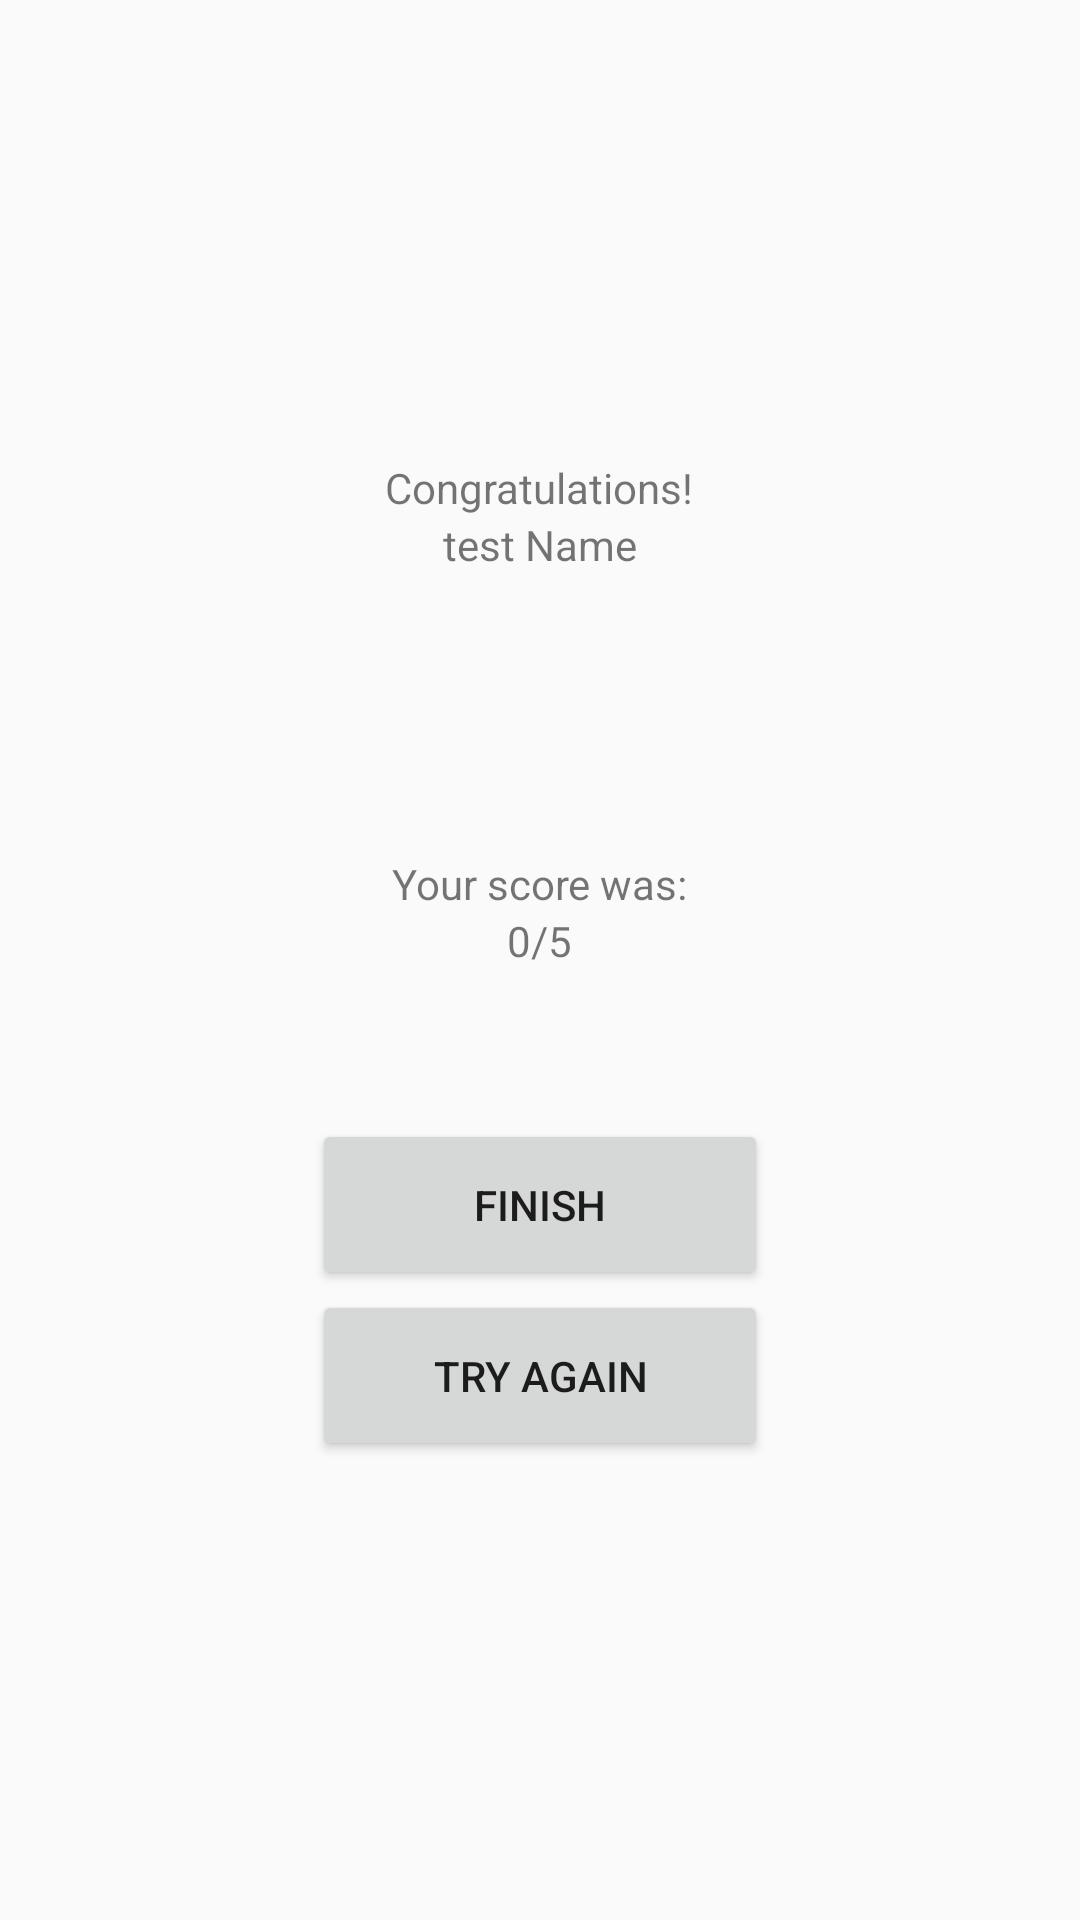

This screen was rendered from an Android layout file. Write that file and the resources it references.
<!-- AndroidManifest.xml: application theme Theme.Task31C -->
<!-- res/layout/activity_quiz_complete.xml -->
<?xml version="1.0" encoding="utf-8"?>
<androidx.constraintlayout.widget.ConstraintLayout xmlns:android="http://schemas.android.com/apk/res/android"
    xmlns:app="http://schemas.android.com/apk/res-auto"
    xmlns:tools="http://schemas.android.com/tools"
    android:layout_width="match_parent"
    android:layout_height="match_parent"
    tools:context=".QuizComplete">

    <LinearLayout
        android:layout_width="match_parent"
        android:layout_height="match_parent"
        android:gravity="center"
        android:orientation="vertical"
        app:layout_constraintBottom_toBottomOf="parent"
        tools:layout_editor_absoluteX="0dp">

        <TextView
            android:id="@+id/congratsTextView"
            android:layout_width="wrap_content"
            android:layout_height="wrap_content"
            android:text="@string/congratulations"
            android:textAlignment="center" />

        <TextView
            android:id="@+id/nameTextView"
            android:layout_width="wrap_content"
            android:layout_height="wrap_content"
            android:layout_marginBottom="44dp"
            android:text="test Name" />

        <TextView
            android:id="@+id/yourScoreTextView"
            android:layout_width="wrap_content"
            android:layout_height="wrap_content"
            android:layout_marginTop="50dp"
            android:text="@string/your_score_was" />

        <TextView
            android:id="@+id/userScore"
            android:layout_width="wrap_content"
            android:layout_height="wrap_content"
            android:layout_marginBottom="50dp"
            android:text="0/5" />

        <Button
            android:id="@+id/finishButton"
            android:layout_width="152dp"
            android:layout_height="57dp"
            android:gravity="center"
            android:text="Finish" />

        <Button
            android:id="@+id/tryAgainButton"
            android:layout_width="152dp"
            android:layout_height="57dp"
            android:text="Try Again"
            android:textAlignment="center" />

    </LinearLayout>

</androidx.constraintlayout.widget.ConstraintLayout>
<!-- resources referenced by this layout -->
<resources>
  <string name="congratulations">Congratulations!</string>
  <string name="your_score_was">Your score was:</string>
  <style name="Theme.Task31C" parent="Theme.AppCompat.Light.DarkActionBar">
          
          <item name="colorPrimary">@color/purple_500</item>
          <item name="colorPrimaryVariant">@color/purple_700</item>
          <item name="colorOnPrimary">@color/white</item>
          
          <item name="colorSecondary">@color/teal_200</item>
          <item name="colorSecondaryVariant">@color/teal_700</item>
          <item name="colorOnSecondary">@color/black</item>
          
          <item name="android:statusBarColor" tools:targetApi="l">?attr/colorPrimaryVariant</item>
          
      </style>
  <!-- not gathered from this repository: default colours our renderer supplied (Android Studio template values) -->
  <color name="purple_500">#FF6200EE</color>
  <color name="purple_700">#FF3700B3</color>
  <color name="teal_200">#FF03DAC5</color>
  <color name="teal_700">#FF018786</color>
  <color name="black">#FF000000</color>
  <color name="white">#FFFFFFFF</color>
</resources>
